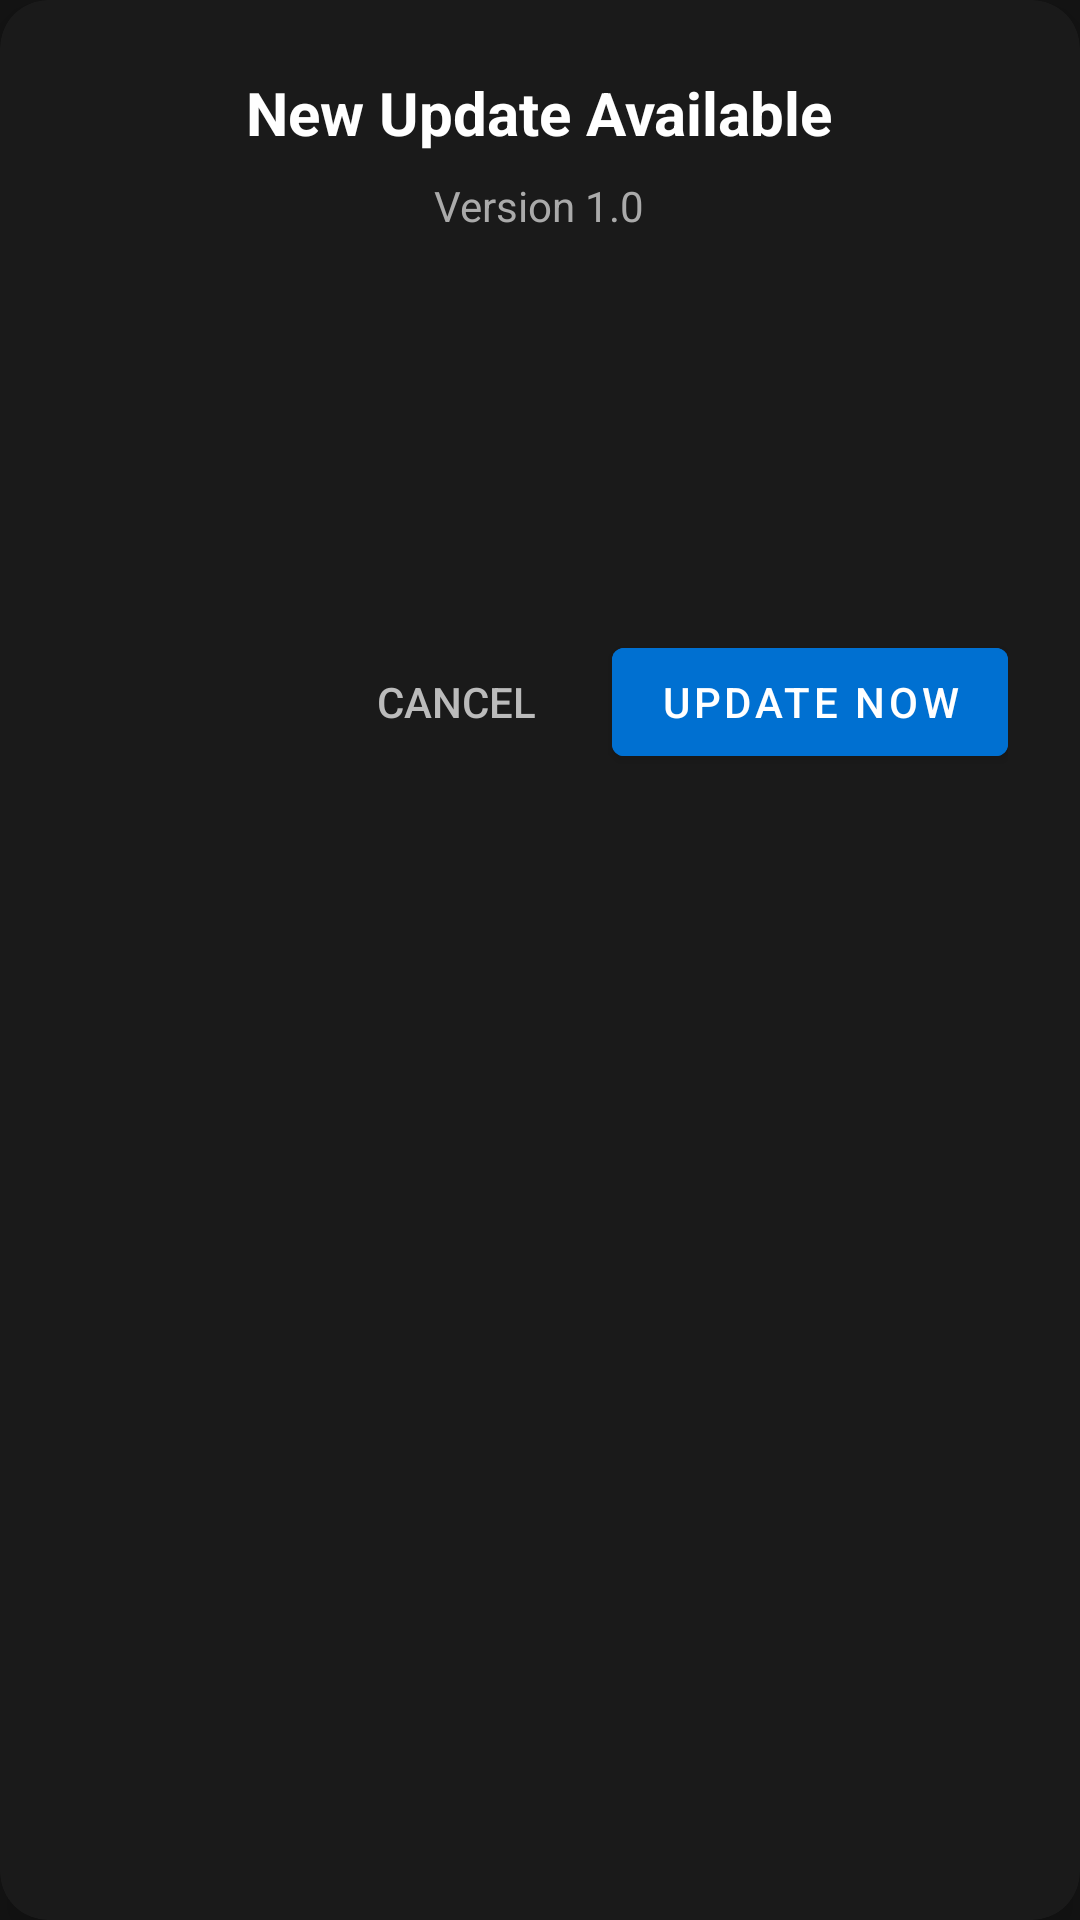

Produce the Android XML layout that renders to this screen, including the resource entries it uses.
<!-- AndroidManifest.xml: application theme Theme.OmarFlex5 -->
<!-- res/layout/dialog_update.xml -->
<?xml version="1.0" encoding="utf-8"?>
<androidx.cardview.widget.CardView xmlns:android="http://schemas.android.com/apk/res/android"
    xmlns:app="http://schemas.android.com/apk/res-auto"
    android:layout_width="match_parent"
    android:layout_height="wrap_content"
    android:layout_margin="16dp"
    app:cardCornerRadius="16dp"
    app:cardElevation="8dp"
    app:cardBackgroundColor="@color/card_background">

    <LinearLayout
        android:layout_width="match_parent"
        android:layout_height="wrap_content"
        android:orientation="vertical"
        android:padding="24dp">

        <TextView
            android:id="@+id/text_update_title"
            android:layout_width="wrap_content"
            android:layout_height="wrap_content"
            android:text="New Update Available"
            android:textSize="20sp"
            android:textStyle="bold"
            android:textColor="@android:color/white"
            android:layout_gravity="center_horizontal"
            android:layout_marginBottom="8dp" />

        <TextView
            android:id="@+id/text_version_name"
            android:layout_width="wrap_content"
            android:layout_height="wrap_content"
            android:text="Version 1.0"
            android:textSize="14sp"
            android:textColor="#AAAAAA"
            android:layout_gravity="center_horizontal"
            android:layout_marginBottom="16dp" />

        <ScrollView
            android:layout_width="match_parent"
            android:layout_height="0dp"
            android:layout_weight="1"
            android:layout_marginBottom="16dp"
            android:minHeight="100dp"
            android:maxHeight="250dp">
            
            <TextView
                android:id="@+id/text_release_notes"
                android:layout_width="match_parent"
                android:layout_height="wrap_content"
                android:textColor="#DDDDDD"
                android:lineSpacingExtra="4dp" />
        </ScrollView>

        <ProgressBar
            android:id="@+id/progress_update"
            style="?android:attr/progressBarStyleHorizontal"
            android:layout_width="match_parent"
            android:layout_height="wrap_content"
            android:layout_marginBottom="16dp"
            android:visibility="gone"
            android:max="100" />

        <TextView
            android:id="@+id/text_progress_status"
            android:layout_width="wrap_content"
            android:layout_height="wrap_content"
            android:textColor="#AAAAAA"
            android:layout_marginBottom="16dp"
            android:visibility="gone"
            android:layout_gravity="center_horizontal" />

        <LinearLayout
            android:layout_width="match_parent"
            android:layout_height="wrap_content"
            android:gravity="end">

            <Button
                android:id="@+id/btn_cancel"
                style="@style/Widget.AppCompat.Button.Borderless"
                android:layout_width="wrap_content"
                android:layout_height="wrap_content"
                android:text="Cancel"
                android:textColor="#BBBBBB"
                android:layout_marginEnd="8dp" />

            <Button
                android:id="@+id/btn_update"
                android:layout_width="wrap_content"
                android:layout_height="wrap_content"
                android:text="Update Now"
                android:backgroundTint="@color/accent"
                android:textColor="@android:color/white" />
        </LinearLayout>

    </LinearLayout>

</androidx.cardview.widget.CardView>
<!-- resources referenced by this layout -->
<resources>
  <color name="accent">@color/ps4_blue</color>
  <color name="card_background">@color/ps4_card_bg</color>
  <style name="Theme.OmarFlex5" parent="Theme.MaterialComponents.DayNight.NoActionBar">
          
          <item name="colorPrimary">@color/netflix_red</item>
          <item name="colorPrimaryVariant">@color/netflix_background</item>
          <item name="colorOnPrimary">@color/white</item>
          
          <item name="colorSecondary">@color/netflix_red</item>
          <item name="colorSecondaryVariant">@color/netflix_red</item>
          <item name="colorOnSecondary">@color/black</item>
          
          <item name="android:statusBarColor">@color/netflix_background</item>
          
          <item name="android:windowBackground">@color/netflix_background</item>
          <item name="windowNoTitle">true</item>
          <item name="windowActionBar">false</item>
          
      </style>
  <color name="ps4_blue">#0070D1</color>
  <color name="ps4_card_bg">#1A1A1A</color>
  <color name="netflix_red">#E50914</color>
  <color name="netflix_background">#141414</color>
  <color name="white">#FFFFFFFF</color>
  <color name="black">#FF000000</color>
</resources>
